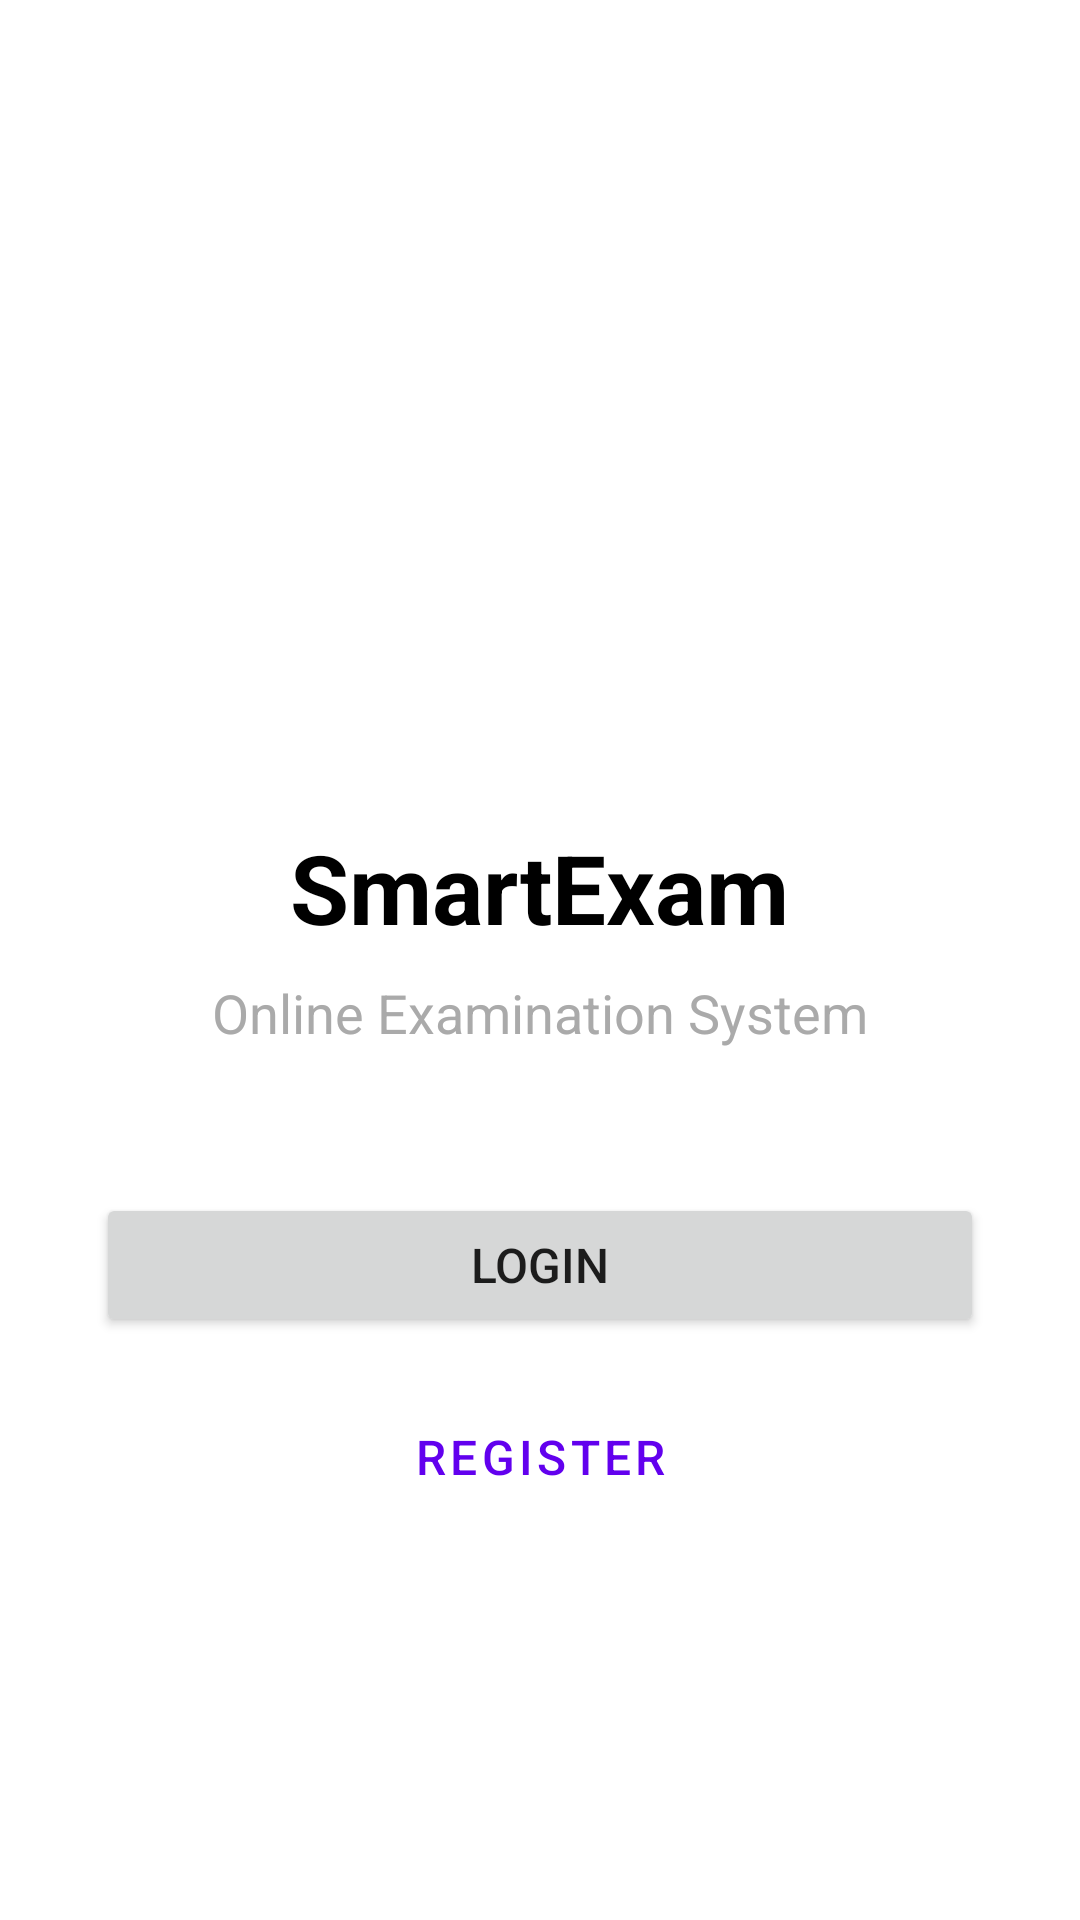

Write the Android layout XML for this screen, with the resource values it uses.
<!-- AndroidManifest.xml: application theme Theme.SmartExam -->
<!-- res/layout/activity_welcome.xml -->
<?xml version="1.0" encoding="utf-8"?>
<LinearLayout xmlns:android="http://schemas.android.com/apk/res/android"
    xmlns:tools="http://schemas.android.com/tools"
    android:layout_width="match_parent"
    android:layout_height="match_parent"
    android:orientation="vertical"
    android:gravity="center"
    android:padding="32dp"
    android:background="@color/white"
    tools:context=".activities.WelcomeActivity">

    <ImageView
        android:layout_width="120dp"
        android:layout_height="120dp"
        android:src="@mipmap/ic_launcher"
        android:layout_marginBottom="24dp"/>

    <TextView
        android:layout_width="wrap_content"
        android:layout_height="wrap_content"
        android:text="SmartExam"
        android:textSize="32sp"
        android:textStyle="bold"
        android:textColor="@color/black"
        android:layout_marginBottom="8dp"/>

    <TextView
        android:layout_width="wrap_content"
        android:layout_height="wrap_content"
        android:text="Online Examination System"
        android:textSize="18sp"
        android:textColor="@android:color/darker_gray"
        android:layout_marginBottom="48dp"/>

    <Button
        android:id="@+id/btnLogin"
        android:layout_width="match_parent"
        android:layout_height="wrap_content"
        android:text="Login"
        android:textSize="16sp"
        android:layout_marginBottom="16dp"/>

    <Button
        android:id="@+id/btnRegister"
        android:layout_width="match_parent"
        android:layout_height="wrap_content"
        android:text="Register"
        android:textSize="16sp"
        style="@style/Widget.MaterialComponents.Button.OutlinedButton"/>

</LinearLayout>
<!-- resources referenced by this layout -->
<resources>
  <style name="Theme.SmartExam" parent="Theme.MaterialComponents.DayNight.DarkActionBar">
          
          <item name="colorPrimary">@color/purple_500</item>
          <item name="colorPrimaryVariant">@color/purple_700</item>
          <item name="colorOnPrimary">@color/white</item>
          
          <item name="colorSecondary">@color/teal_200</item>
          <item name="colorSecondaryVariant">@color/teal_700</item>
          <item name="colorOnSecondary">@color/black</item>
          
          <item name="android:statusBarColor">?attr/colorPrimaryVariant</item>
          
      </style>
  <!-- not gathered from this repository: default colours our renderer supplied (Android Studio template values) -->
  <color name="purple_500">#FF6200EE</color>
  <color name="purple_700">#FF3700B3</color>
  <color name="teal_200">#FF03DAC5</color>
  <color name="teal_700">#FF018786</color>
  <color name="black">#FF000000</color>
  <color name="white">#FFFFFFFF</color>
</resources>
